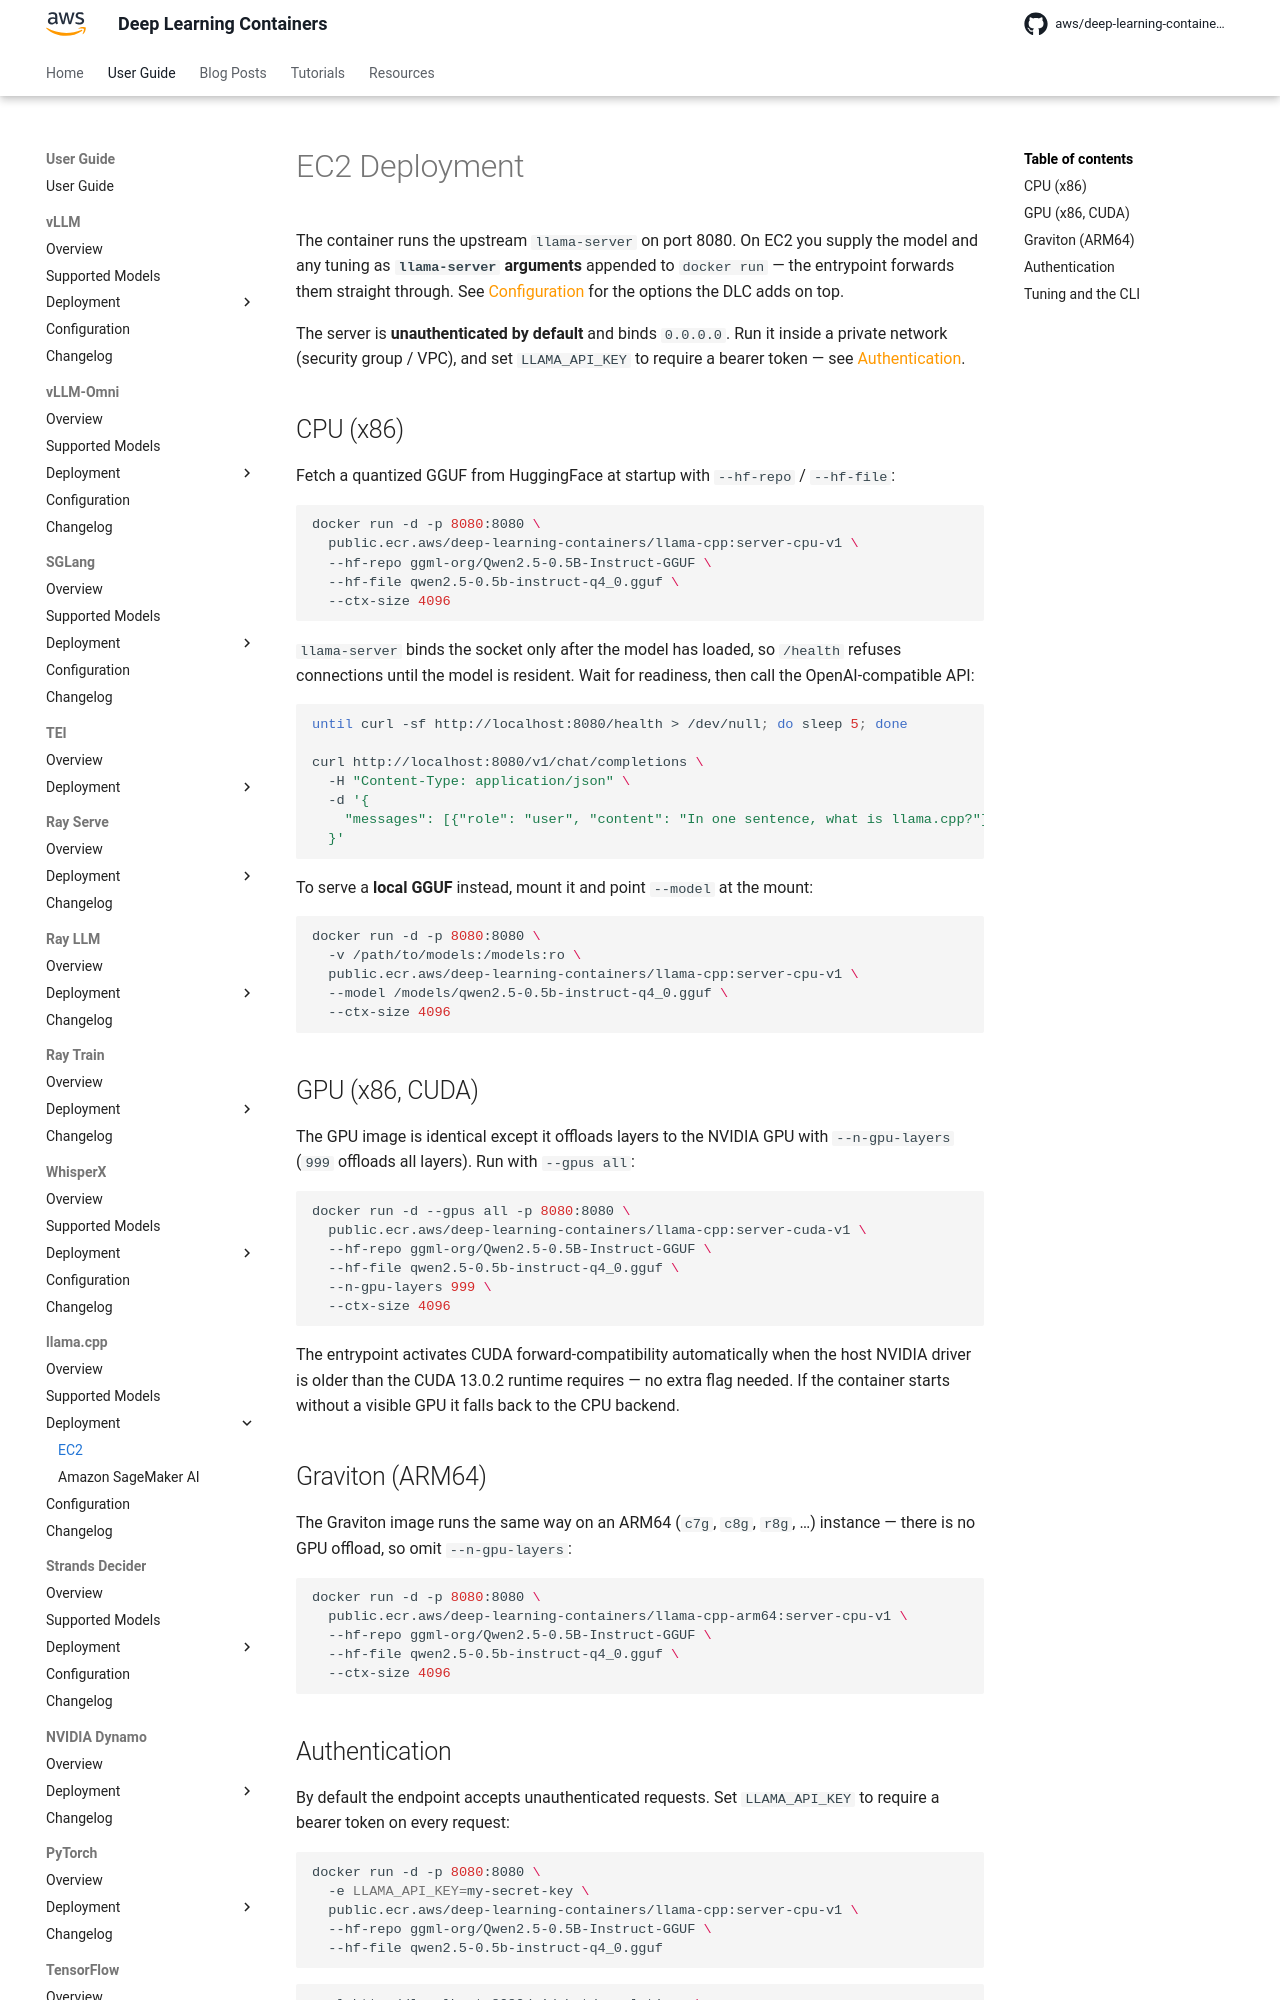

repository: aws/deep-learning-containers · page: llama-cpp/deployment/ec2/index.html · generator: mkdocs

# EC2 Deployment

The container runs the upstream `llama-server` on port 8080. On {{ ec2_short }} you supply the model and any tuning as **`llama-server` arguments**
appended to `docker run` — the entrypoint forwards them straight through. See [Configuration](../configuration.md) for the options the DLC adds on
top.

The server is **unauthenticated by default** and binds `0.0.0.0`. Run it inside a private network (security group / VPC), and set `LLAMA_API_KEY` to
require a bearer token — see [Authentication](#authentication).

## CPU (x86)

Fetch a quantized GGUF from HuggingFace at startup with `--hf-repo` / `--hf-file`:

```bash
docker run -d -p 8080:8080 \
  public.ecr.aws/deep-learning-containers/llama-cpp:server-cpu-v1 \
  --hf-repo ggml-org/Qwen2.5-0.5B-Instruct-GGUF \
  --hf-file qwen2.5-0.5b-instruct-q4_0.gguf \
  --ctx-size 4096
```

`llama-server` binds the socket only after the model has loaded, so `/health` refuses connections until the model is resident. Wait for readiness,
then call the OpenAI-compatible API:

```bash
until curl -sf http://localhost:8080/health > /dev/null; do sleep 5; done

curl http://localhost:8080/v1/chat/completions \
  -H "Content-Type: application/json" \
  -d '{
    "messages": [{"role": "user", "content": "In one sentence, what is llama.cpp?"}]
  }'
```

To serve a **local GGUF** instead, mount it and point `--model` at the mount:

```bash
docker run -d -p 8080:8080 \
  -v /path/to/models:/models:ro \
  public.ecr.aws/deep-learning-containers/llama-cpp:server-cpu-v1 \
  --model /models/qwen2.5-0.5b-instruct-q4_0.gguf \
  --ctx-size 4096
```

## GPU (x86, CUDA)

The GPU image is identical except it offloads layers to the NVIDIA GPU with `--n-gpu-layers` (`999` offloads all layers). Run with `--gpus all`:

```bash
docker run -d --gpus all -p 8080:8080 \
  public.ecr.aws/deep-learning-containers/llama-cpp:server-cuda-v1 \
  --hf-repo ggml-org/Qwen2.5-0.5B-Instruct-GGUF \
  --hf-file qwen2.5-0.5b-instruct-q4_0.gguf \
  --n-gpu-layers 999 \
  --ctx-size 4096
```

The entrypoint activates CUDA forward-compatibility automatically when the host NVIDIA driver is older than the CUDA 13.0.2 runtime requires — no
extra flag needed. If the container starts without a visible GPU it falls back to the CPU backend.

## Graviton (ARM64)

The Graviton image runs the same way on an ARM64 (`c7g`, `c8g`, `r8g`, …) instance — there is no GPU offload, so omit `--n-gpu-layers`:

```bash
docker run -d -p 8080:8080 \
  public.ecr.aws/deep-learning-containers/llama-cpp-arm64:server-cpu-v1 \
  --hf-repo ggml-org/Qwen2.5-0.5B-Instruct-GGUF \
  --hf-file qwen2.5-0.5b-instruct-q4_0.gguf \
  --ctx-size 4096
```
